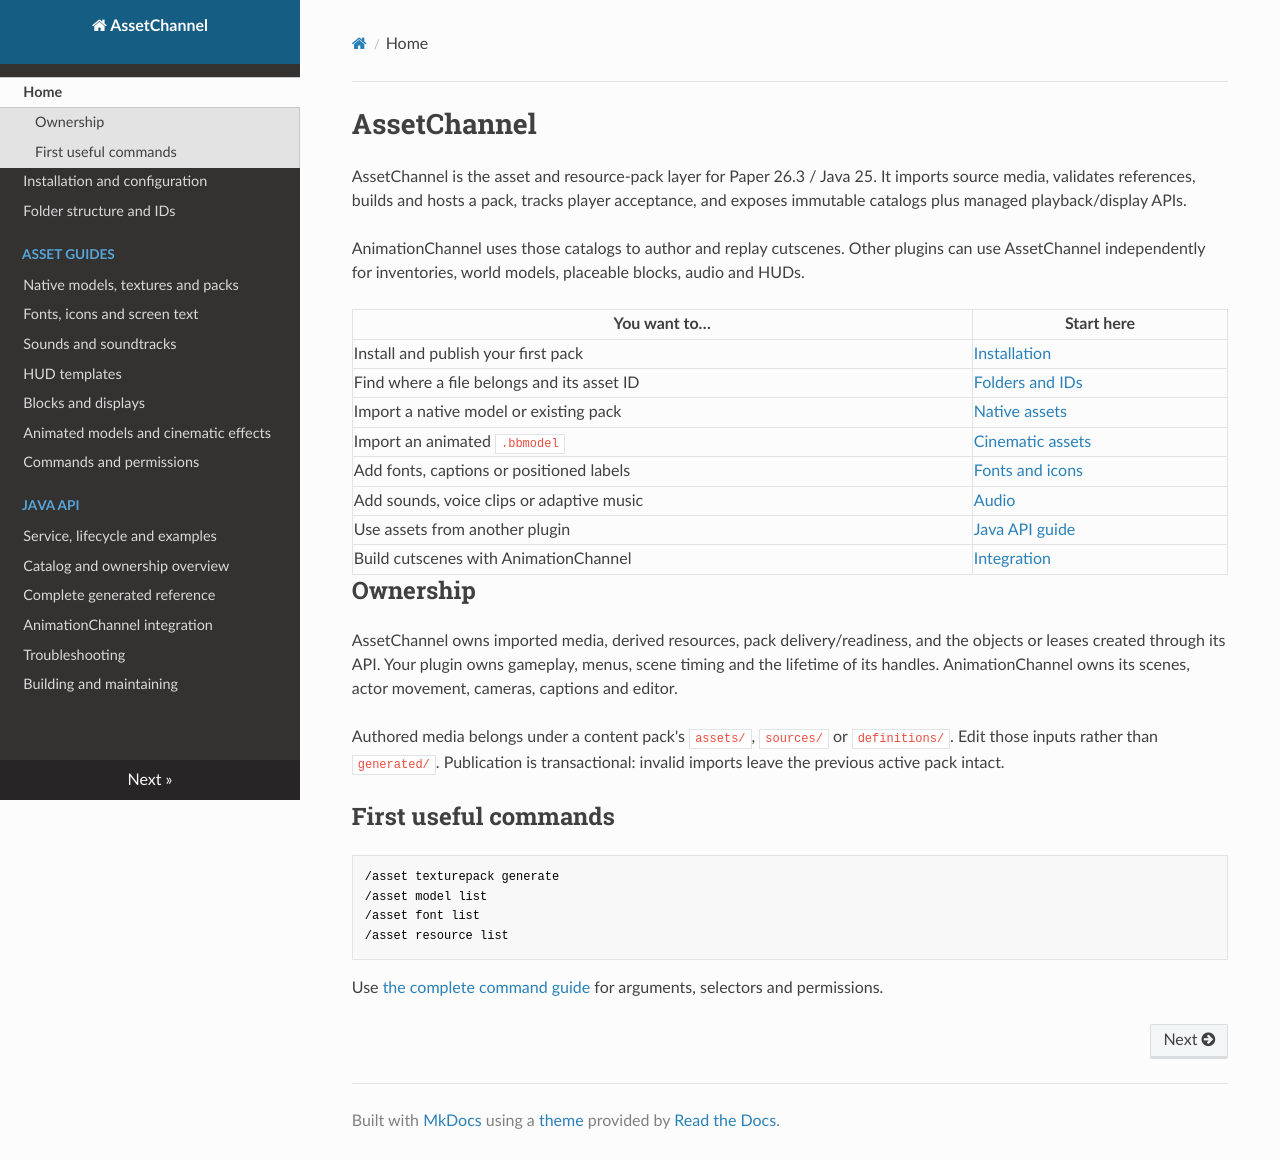

repository: Mikkel102454/AssetChannel · page: index.html · generator: mkdocs

# AssetChannel

AssetChannel is the asset and resource-pack layer for Paper 26.3 / Java 25. It imports source media, validates references, builds and hosts a pack, tracks player acceptance, and exposes immutable catalogs plus managed playback/display APIs.

AnimationChannel uses those catalogs to author and replay cutscenes. Other plugins can use AssetChannel independently for inventories, world models, placeable blocks, audio and HUDs.

| You want to… | Start here |
| --- | --- |
| Install and publish your first pack | [Installation](setup.md) |
| Find where a file belongs and its asset ID | [Folders and IDs](layout.md) |
| Import a native model or existing pack | [Native assets](assets/native.md) |
| Import an animated `.bbmodel` | [Cinematic assets](assets/cinematics.md) |
| Add fonts, captions or positioned labels | [Fonts and icons](assets/fonts.md) |
| Add sounds, voice clips or adaptive music | [Audio](assets/audio.md) |
| Use assets from another plugin | [Java API guide](api/guide.md) |
| Build cutscenes with AnimationChannel | [Integration](integration.md) |

## Ownership

AssetChannel owns imported media, derived resources, pack delivery/readiness, and the objects or leases created through its API. Your plugin owns gameplay, menus, scene timing and the lifetime of its handles. AnimationChannel owns its scenes, actor movement, cameras, captions and editor.

Authored media belongs under a content pack's `assets/`, `sources/` or `definitions/`. Edit those inputs rather than `generated/`. Publication is transactional: invalid imports leave the previous active pack intact.

## First useful commands

```text
/asset texturepack generate
/asset model list
/asset font list
/asset resource list
```

Use [the complete command guide](commands.md) for arguments, selectors and permissions.
